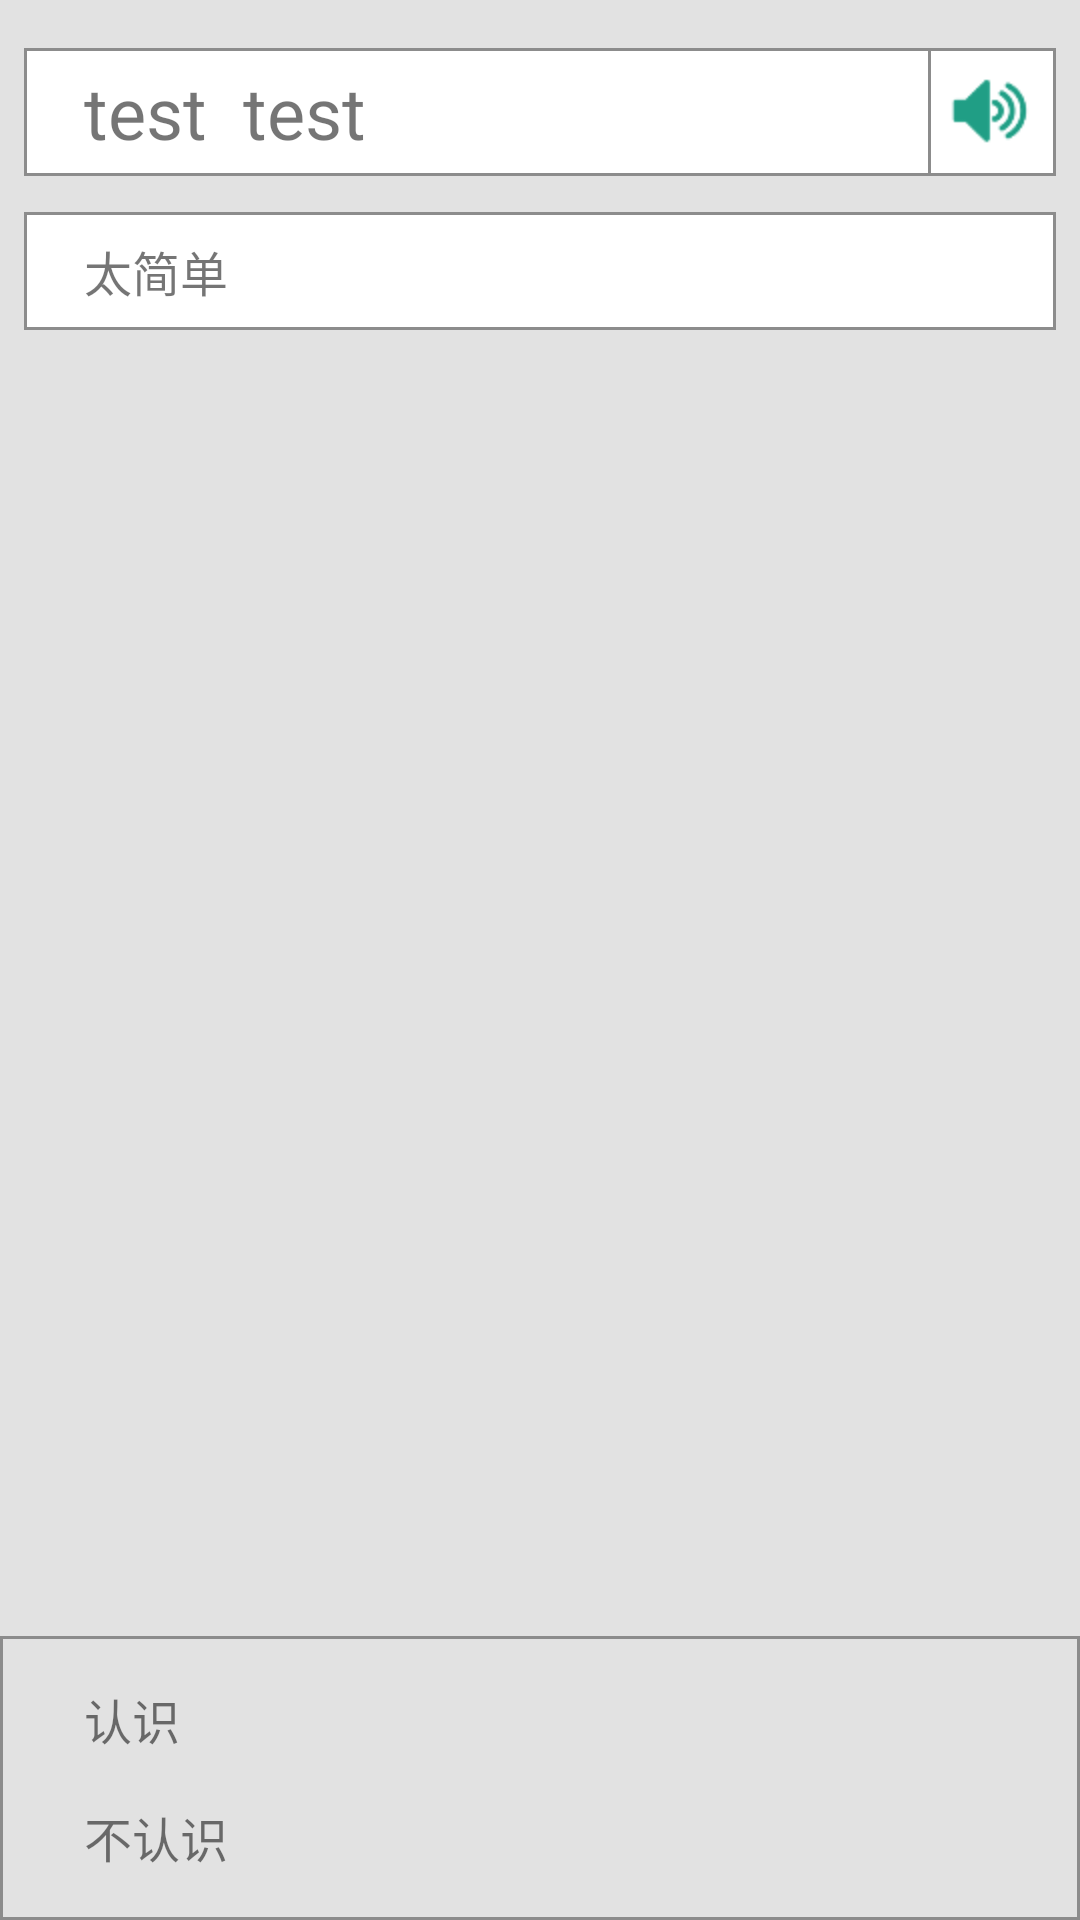

Write the Android layout XML for this screen, with the resource values it uses.
<!-- AndroidManifest.xml: application theme AppTheme -->
<!-- res/layout/mode_self_evaluate_fragment.xml -->
<?xml version="1.0" encoding="utf-8"?>
<LinearLayout xmlns:android="http://schemas.android.com/apk/res/android"
    xmlns:tools="http://schemas.android.com/tools"
    android:layout_width="match_parent"
    android:layout_height="match_parent"
    android:background="@color/background_grey"
    android:orientation="vertical"
    >


    <TextView
        android:id="@+id/tv_self_evaluating_word"
        android:layout_width="match_parent"
        android:layout_height="wrap_content"
        android:layout_marginLeft="8dp"
        android:layout_marginRight="8dp"
        android:layout_marginTop="16dp"
        android:background="@drawable/shape_border_white_bg"
        android:clickable="true"
        android:drawableEnd="@drawable/horn_with_border"
        android:gravity="center_vertical"
        android:paddingLeft="20dp"
        android:text="test  test"
        android:textSize="24sp"/>

    <TextView
        android:id="@+id/tv_too_simple"
        android:layout_width="match_parent"
        android:layout_height="wrap_content"
        android:layout_marginLeft="8dp"
        android:layout_marginRight="8dp"
        android:layout_marginTop="12dp"
        android:background="@drawable/shape_border_white_bg"
        android:paddingBottom="8dp"
        android:paddingLeft="20dp"
        android:paddingRight="20dp"
        android:paddingTop="8dp"
        android:text="太简单"
        android:textSize="16sp" />

    <TextView
        android:id="@+id/tv_english_annotation"
        android:layout_width="match_parent"
        android:layout_height="wrap_content"
        android:layout_marginLeft="8dp"
        android:layout_marginRight="8dp"
        android:layout_marginTop="8dp"
        android:background="@color/theme_blue_lite"
        android:paddingBottom="8dp"
        android:paddingLeft="20dp"
        android:paddingRight="20dp"
        android:paddingTop="8dp"
        android:text="english_sentence"
        android:textSize="16sp"
        android:visibility="gone" />

    <TextView
        android:id="@+id/tv_chinese_annotation"
        android:layout_width="match_parent"
        android:layout_height="wrap_content"
        android:layout_marginLeft="8dp"
        android:layout_marginRight="8dp"
        android:layout_marginTop="12dp"
        android:background="@color/theme_blue_lite"
        android:paddingBottom="8dp"
        android:paddingLeft="20dp"
        android:paddingRight="20dp"
        android:paddingTop="8dp"
        android:text="chinese_annotation"
        android:textSize="14sp"
        android:visibility="gone" />

    <Space
        android:layout_width="match_parent"
        android:layout_height="0dp"
        android:layout_weight="1" />


    <LinearLayout
        android:id="@+id/ll_known"
        android:layout_width="match_parent"
        android:layout_height="wrap_content"
        android:background="@drawable/shape_border"
        android:orientation="vertical"
        android:paddingBottom="8dp"
        android:paddingTop="8dp">

        <TextView
            android:id="@+id/tv_known"
            android:layout_width="match_parent"
            android:layout_height="wrap_content"
            android:layout_marginLeft="8dp"
            android:layout_marginRight="8dp"
            android:background="@drawable/selector_known"
            android:clickable="true"
            android:paddingBottom="8dp"
            android:paddingLeft="20dp"
            android:paddingRight="20dp"
            android:paddingTop="8dp"
            android:text="认识"
            android:textSize="16sp" />

        <TextView
            android:id="@+id/tv_unknown"
            android:layout_width="match_parent"
            android:layout_height="wrap_content"
            android:layout_marginLeft="8dp"
            android:layout_marginRight="8dp"
            android:background="@drawable/selector_unknown"
            android:clickable="true"
            android:paddingBottom="8dp"
            android:paddingLeft="20dp"
            android:paddingRight="20dp"
            android:paddingTop="8dp"
            android:text="不认识"
            android:textSize="16sp" />
    </LinearLayout>

    <FrameLayout
        android:id="@+id/fl_details"
        android:visibility="gone"
        android:layout_width="match_parent"
        android:layout_height="wrap_content"
        android:paddingBottom="8dp"
        android:paddingLeft="40dp"
        android:paddingRight="40dp"
        android:paddingTop="8dp">

        <TextView
            android:id="@+id/tv_check_details"
            android:layout_width="match_parent"
            android:layout_height="match_parent"
            android:background="@color/shanbayStandard"
            android:clickable="true"
            android:gravity="center_horizontal"
            android:paddingBottom="8dp"
            android:paddingTop="8dp"
            android:text="查看详细"
            android:textColor="#ffffff" />

    </FrameLayout>


</LinearLayout>
<!-- resources referenced by this layout -->
<resources>
  <color name="background_grey">#e2e2e2</color>
  <color name="shanbayStandard">#209e85</color>
  <color name="theme_blue_lite">#cd9fd9f9</color>
  <!-- drawable horn_with_border (drawable) -->
  <?xml version="1.0" encoding="utf-8"?>
  <layer-list xmlns:android="http://schemas.android.com/apk/res/android">
  
      <item android:drawable="@drawable/horn" />
  
      <item android:drawable="@drawable/shape_border"/>
  
  </layer-list>
  <!-- drawable selector_known (drawable) -->
  <?xml version="1.0" encoding="utf-8"?>
  <selector xmlns:android="http://schemas.android.com/apk/res/android">
  
      <item android:state_pressed="true" android:drawable="@color/bingoColor"/>
      <item android:drawable="@drawable/shape_border_white_bg"/>
  
  </selector>
  <!-- drawable selector_unknown (drawable) -->
  <?xml version="1.0" encoding="utf-8"?>
  <selector xmlns:android="http://schemas.android.com/apk/res/android">
  
      <item android:state_pressed="true" android:drawable="@color/wrongColor"/>
      <item android:drawable="@drawable/shape_border_white_bg"/>
  
  </selector>
  <!-- drawable shape_border (drawable) -->
  <?xml version="1.0" encoding="utf-8"?>
  <shape xmlns:android="http://schemas.android.com/apk/res/android"
      android:shape="rectangle">
  
      <stroke
          android:width="1dp"
          android:color="@color/bottom_text_color_unchecked" />
  
  </shape>
  <!-- drawable shape_border_white_bg (drawable) -->
  <?xml version="1.0" encoding="utf-8"?>
  <shape xmlns:android="http://schemas.android.com/apk/res/android"
      android:shape="rectangle">
  
      <solid android:color="@color/white"/>
  
      <stroke
          android:width="1dp"
          android:color="@color/bottom_text_color_unchecked" />
  
  </shape>
  <style name="AppTheme" parent="Theme.AppCompat.Light.DarkActionBar">
          
          <item name="colorPrimary">@color/colorPrimary</item>
          <item name="colorPrimaryDark">@color/colorPrimaryDark</item>
          <item name="colorAccent">@color/colorAccent</item>
          <item name="android:windowActionBar">false</item>
          <item name="android:windowNoTitle">true</item>
          <item name="windowActionBar">false</item>
          <item name="windowNoTitle">true</item>
  
      </style>
  <!-- drawable horn: png bitmap (drawable-hdpi, 1474 bytes) -->
  <color name="bottom_text_color_unchecked">#8c8c8c</color>
  <color name="white">#ffffff</color>
  <color name="colorPrimary">#6cc8fb</color>
  <color name="colorPrimaryDark">#6cc8fb</color>
  <color name="colorAccent">#2f435b</color>
</resources>
